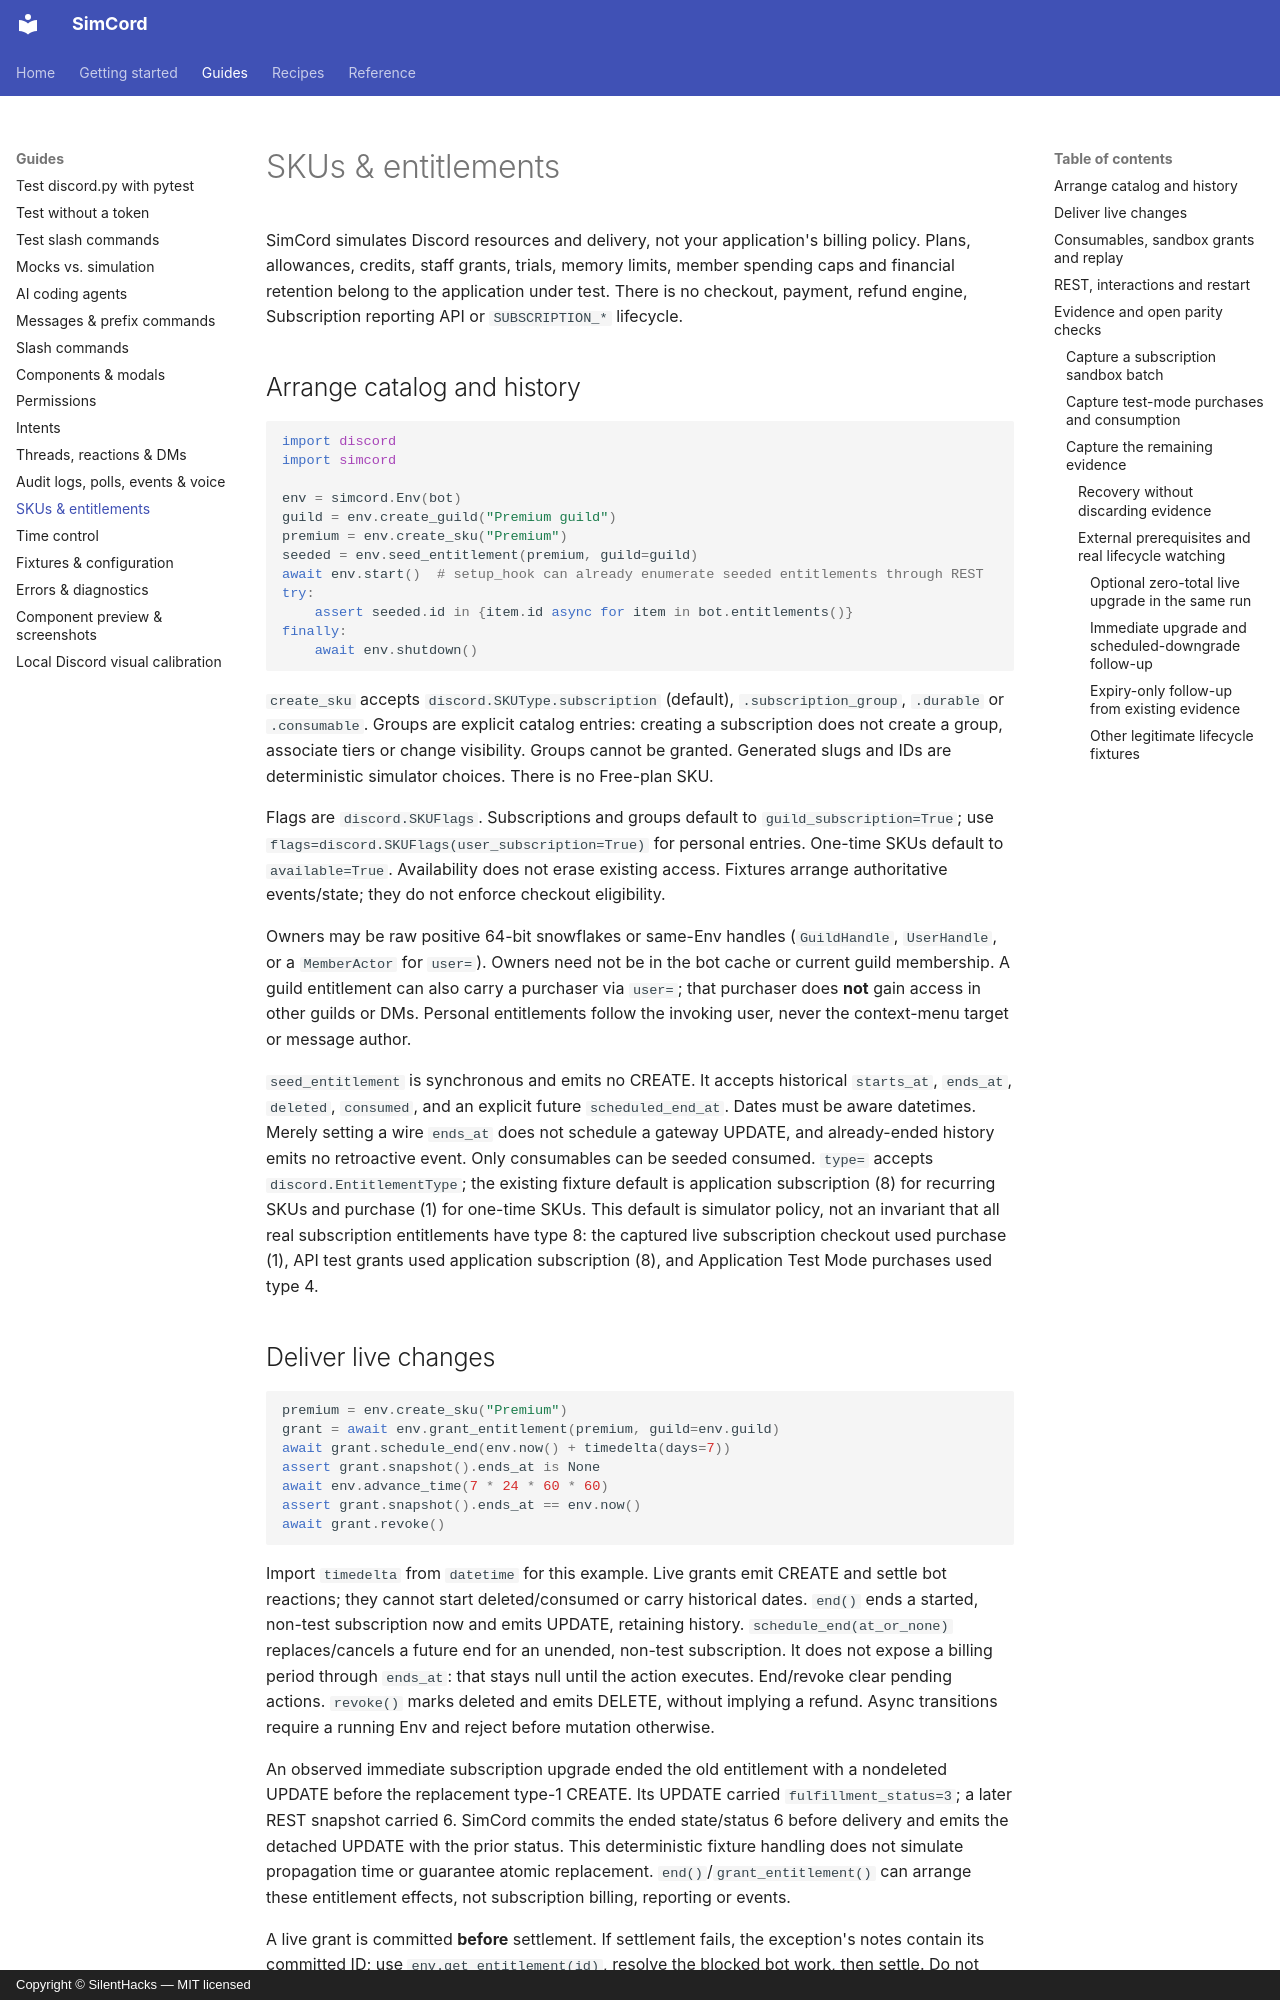

repository: SilentHacks/simcord · page: guides/monetization/index.html · generator: mkdocs · copyright: Copyright © SilentHacks — MIT licensed

---
title: "SKUs & entitlements"
description: "Test Discord premium access, startup reconciliation, consumable fulfilment, entitlement expiry and event replay offline, with explicit uncalibrated parity boundaries."
---

# SKUs & entitlements

SimCord simulates Discord resources and delivery, not your application's billing policy.
Plans, allowances, credits, staff grants, trials, memory limits, member spending caps and
financial retention belong to the application under test. There is no checkout, payment,
refund engine, Subscription reporting API or `SUBSCRIPTION_*` lifecycle.

## Arrange catalog and history

```python
import discord
import simcord

env = simcord.Env(bot)
guild = env.create_guild("Premium guild")
premium = env.create_sku("Premium")
seeded = env.seed_entitlement(premium, guild=guild)
await env.start()  # setup_hook can already enumerate seeded entitlements through REST
try:
    assert seeded.id in {item.id async for item in bot.entitlements()}
finally:
    await env.shutdown()
```

`create_sku` accepts `discord.SKUType.subscription` (default), `.subscription_group`,
`.durable` or `.consumable`. Groups are explicit catalog entries: creating a subscription
does not create a group, associate tiers or change visibility. Groups cannot be granted.
Generated slugs and IDs are deterministic simulator choices. There is no Free-plan SKU.

Flags are `discord.SKUFlags`. Subscriptions and groups default to
`guild_subscription=True`; use `flags=discord.SKUFlags(user_subscription=True)` for
personal entries. One-time SKUs default to `available=True`. Availability does not erase
existing access. Fixtures arrange authoritative events/state; they do not enforce checkout
eligibility.

Owners may be raw positive 64-bit snowflakes or same-Env handles (`GuildHandle`,
`UserHandle`, or a `MemberActor` for `user=`). Owners need not be in the bot cache or
current guild membership. A guild entitlement can also carry a purchaser via `user=`;
that purchaser does **not** gain access in other guilds or DMs. Personal entitlements
follow the invoking user, never the context-menu target or message author.

`seed_entitlement` is synchronous and emits no CREATE. It accepts historical
`starts_at`, `ends_at`, `deleted`, `consumed`, and an explicit future `scheduled_end_at`.
Dates must be aware datetimes. Merely setting a wire `ends_at` does not schedule a gateway
UPDATE, and already-ended history emits no retroactive event. Only consumables can be
seeded consumed. `type=` accepts `discord.EntitlementType`; the existing fixture default
is application subscription (8) for recurring SKUs and purchase (1) for one-time SKUs.
This default is simulator policy, not an invariant that all real subscription entitlements
have type 8: the captured live subscription checkout used purchase (1), API test grants
used application subscription (8), and Application Test Mode purchases used type 4.

## Deliver live changes

```python
premium = env.create_sku("Premium")
grant = await env.grant_entitlement(premium, guild=env.guild)
await grant.schedule_end(env.now() + timedelta(days=7))
assert grant.snapshot().ends_at is None
await env.advance_time(7 * 24 * 60 * 60)
assert grant.snapshot().ends_at == env.now()
await grant.revoke()
```

Import `timedelta` from `datetime` for this example. Live grants emit CREATE and settle
bot reactions; they cannot start deleted/consumed or carry historical dates. `end()`
ends a started, non-test subscription now and emits UPDATE, retaining history.
`schedule_end(at_or_none)` replaces/cancels a future end for an unended, non-test
subscription. It does not expose a billing period through `ends_at`: that stays null
until the action executes. End/revoke clear pending actions. `revoke()` marks deleted
and emits DELETE, without implying a refund. Async transitions require a running Env
and reject before mutation otherwise.

An observed immediate subscription upgrade ended the old entitlement with a nondeleted
UPDATE before the replacement type-1 CREATE. Its UPDATE carried `fulfillment_status=3`;
a later REST snapshot carried 6. SimCord commits the ended state/status 6 before delivery
and emits the detached UPDATE with the prior status. This deterministic fixture handling
does not simulate propagation time or guarantee atomic replacement. `end()`/`grant_entitlement()`
can arrange these entitlement effects, not subscription billing, reporting or events.

A live grant is committed **before** settlement. If settlement fails, the exception's
notes contain its committed ID; use `env.get_entitlement(id)`, resolve the blocked bot
work, then settle. Do not retry the grant. The transcript also retains the CREATE.

`SKUHandle.snapshot()` and `EntitlementHandle.snapshot()` return fresh, detached real
`discord.SKU` / `discord.Entitlement` objects bound to the current bot generation.
Previously returned SDK objects do not update themselves after consume/end/revoke.
